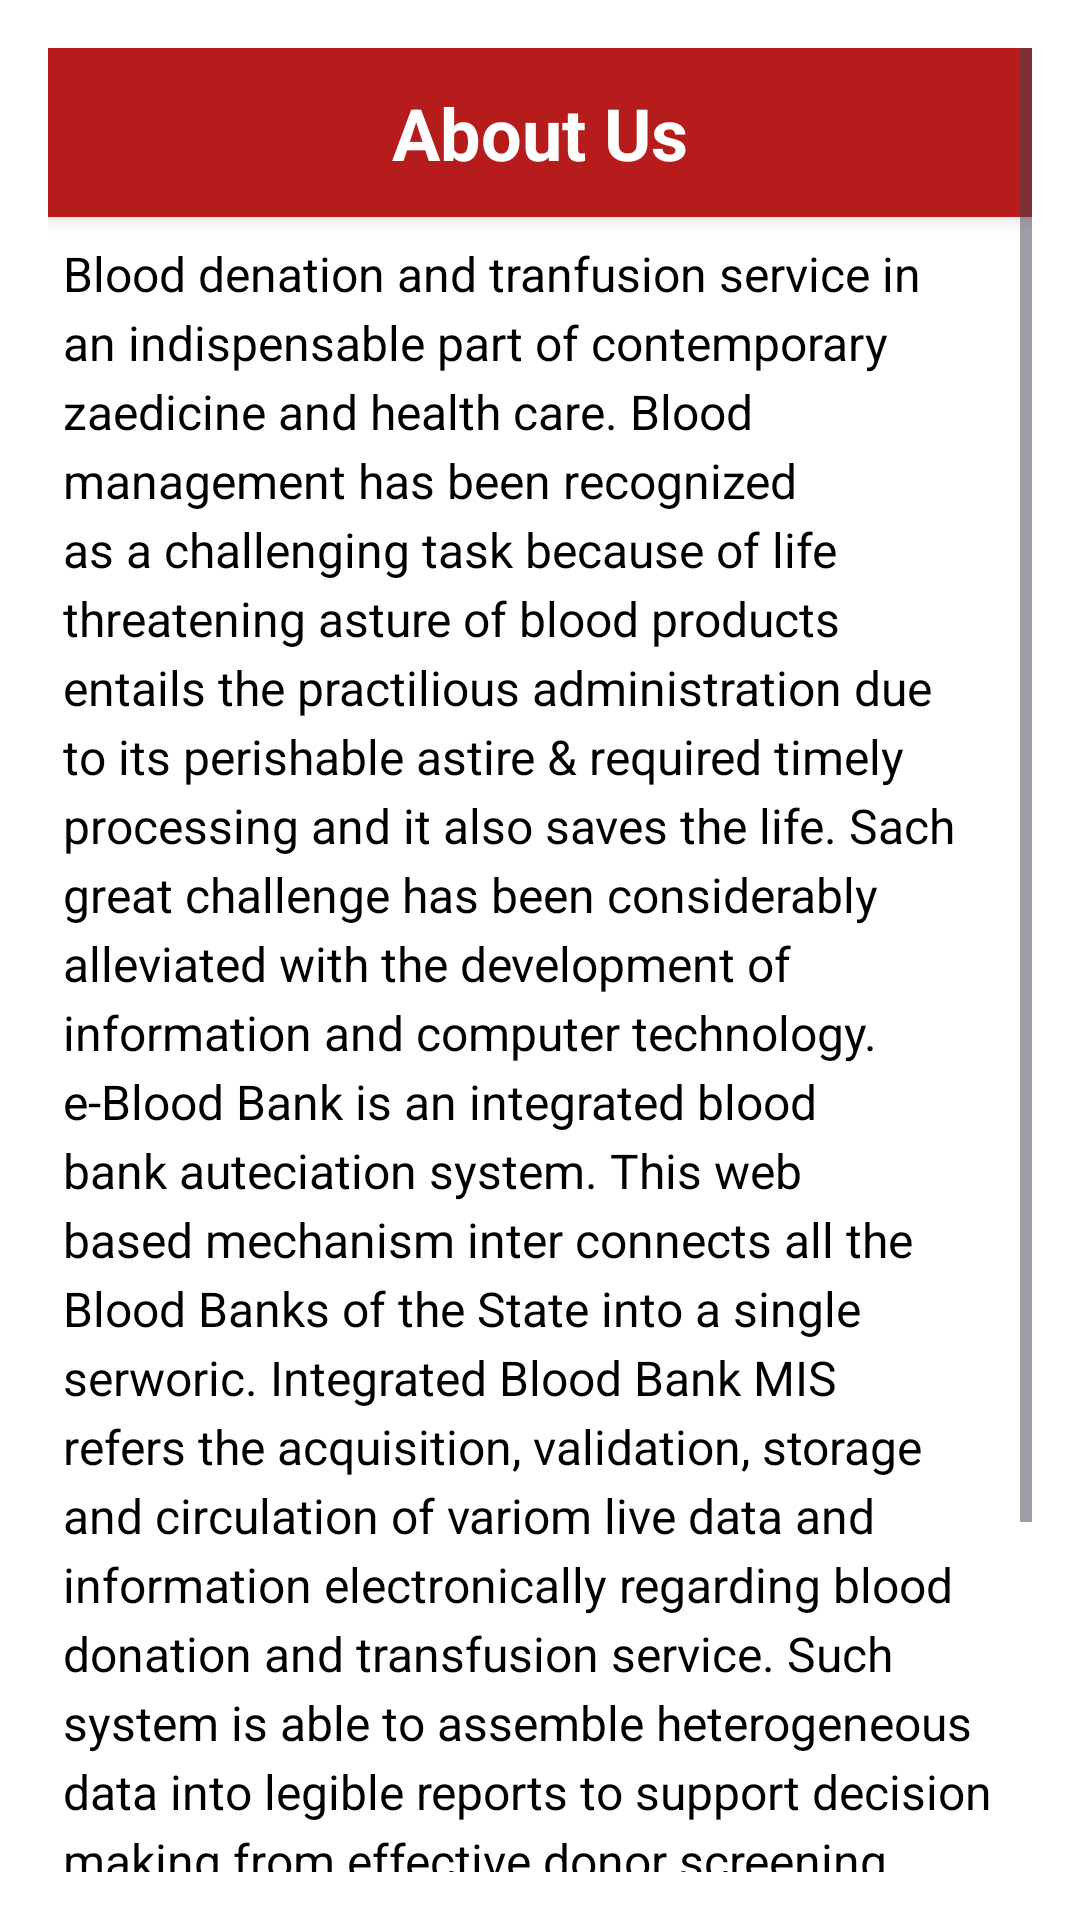

The Android layout XML behind this screen, and the referenced resources:
<!-- AndroidManifest.xml: application theme Theme.BloodBankSystem -->
<!-- res/layout/activity_aboutus.xml -->
<?xml version="1.0" encoding="utf-8"?>
<ScrollView xmlns:android="http://schemas.android.com/apk/res/android"
    xmlns:tools="http://schemas.android.com/tools"
    android:id="@+id/main"
    android:layout_width="match_parent"
    android:layout_height="match_parent"
    android:background="#FFFFFF"
    android:padding="16dp">

    <LinearLayout
        android:layout_width="match_parent"
        android:layout_height="match_parent"
        android:orientation="vertical">

        
        <TextView
            android:id="@+id/tv_about_us"
            android:layout_width="match_parent"
            android:layout_height="wrap_content"
            android:text="About Us"
            android:textSize="24sp"
            android:textStyle="bold"
            android:gravity="center"
            android:textColor="@android:color/white"
            android:background="#B71C1C"
            android:padding="12dp"
            android:elevation="4dp" />

        
        <TextView
            android:id="@+id/tv_about_us_content"
            android:layout_width="match_parent"
            android:layout_height="wrap_content"
            android:layout_marginTop="8dp"
            android:layout_marginEnd="5dp"
            android:layout_marginStart="5dp"
            android:text="Blood denation and tranfusion service in an indispensable part of contemporary zaedicine and health care. Blood management has been recognized as a challenging task because of life threatening asture of blood products entails the practilious administration due to its perishable astire &amp; required timely processing and it also saves the life. Sach great challenge has been considerably alleviated with the development of information and computer technology. e-Blood Bank is an integrated blood bank auteciation system. This web based mechanism inter connects all the Blood Banks of the State into a single serworic. Integrated Blood Bank MIS refers the acquisition, validation, storage and circulation of variom live data and information electronically regarding blood donation and transfusion service. Such system is able to assemble heterogeneous data into legible reports to support decision making from effective donor screening to optimal blood distemination in the field. Those electronic processes will help the public for easy access to the blood availability status of blood banks on finger tips: so that he can place a requisition of a particular blood group in anssby blood hank (Especially rare groups) save a valuable life. "
            android:textSize="16sp"
            android:textColor="#000000"
            android:lineSpacingExtra="4dp"
            tools:ignore="HardcodedText" />

    </LinearLayout>

</ScrollView>
<!-- resources referenced by this layout -->
<resources>
  <style name="Theme.BloodBankSystem" parent="Base.Theme.BloodBankSystem" />
  <style name="Base.Theme.BloodBankSystem" parent="Theme.Material3.DayNight.NoActionBar">
          
          
      </style>
</resources>
